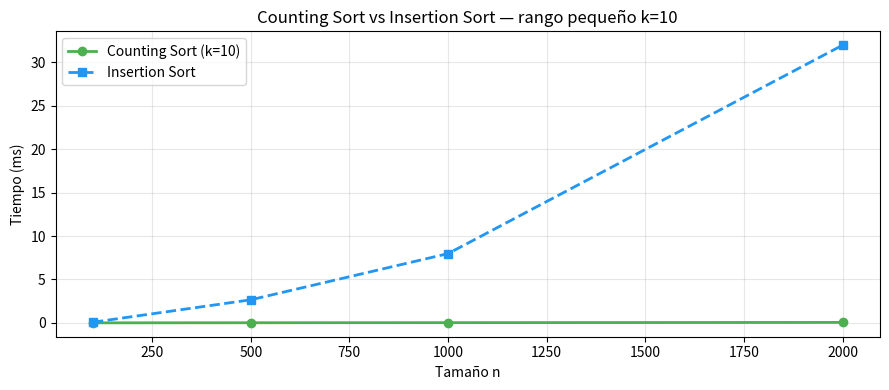

This chart was generated by the following Python code:
import sys
required = {'numpy': 'numpy', 'matplotlib': 'matplotlib'}
for nombre, paquete in required.items():
    try:
        __import__(paquete)
        print(f"✅ {nombre} instalado correctamente")
    except ImportError:
        print(f"❌ {nombre} NO encontrado — instala con: pip install {paquete}")
print("\n🐍 Python", sys.version.split()[0], "| Todo listo para comenzar.")

# Shell Sort — implementación con secuencia de gaps configurable
def shell_sort(lista: list, gaps: list = None, verbose: bool = False) -> tuple:
    """
    Ordena 'lista' usando Shell Sort con la secuencia de gaps indicada.

    Shell Sort es una generalización de Insertion Sort que primero ordena
    elementos separados por un gap grande, luego reduce el gap progresivamente
    hasta gap=1 (que es Insertion Sort estándar).

    Parámetros:
        lista  (list): lista de elementos comparables
        gaps   (list): secuencia de gaps en orden DECRECIENTE.
                       Si None, usa la secuencia de Knuth: [1, 4, 13, 40, ...]
        verbose (bool): muestra el estado tras cada fase de gap

    Retorna:
        tuple: (lista_ordenada, n_comparaciones, n_swaps)

    Complejidad:
        Temporal: depende de la secuencia de gaps
                  O(n^1.5) con gaps de Knuth (empírico)
                  O(n²)    con gaps de Shell (teórico)
                  O(n log²n) con gaps de Hibbard (teórico)
        Espacial: O(1) extra — in-place
    """
    a = lista[:]
    n = len(a)

    # Si no se especifican gaps, usar secuencia de Knuth: 1, 4, 13, 40, 121, ...
    if gaps is None:
        gaps = []
        g = 1
        while g < n // 3:
            g = 3 * g + 1   # fórmula de Knuth: h = 3h + 1
            gaps.append(g)
        gaps.reverse()
        if not gaps:
            gaps = [1]

    comparaciones = 0
    swaps         = 0

    for gap in gaps:
        # Insertion Sort con paso 'gap' en vez de 1
        for i in range(gap, n):
            clave = a[i]
            j = i - gap
            while j >= 0 and a[j] > clave:
                a[j + gap] = a[j]
                j -= gap
                comparaciones += 1
                swaps += 1
            if j >= 0:
                comparaciones += 1
            a[j + gap] = clave

        if verbose:
            print(f"  Gap={gap:3d}: {a}")

    return a, comparaciones, swaps


# ─── Demo comparativo ─────────────────────────────────────────────────────
import random
random.seed(42)
datos = list(range(10, 0, -1))   # peor caso para Insertion Sort

print("=== Shell Sort — trazado con gaps de Knuth ===")
print(f"Entrada: {datos}")
res, cmp, sw = shell_sort(datos, verbose=True)
print(f"\nResultado: {res}")
print(f"Comparaciones: {cmp} | Swaps: {sw}")

# Comparación de secuencias de gaps clásicas
def generar_gaps(nombre: str, n: int) -> list:
    """Genera la secuencia de gaps para Shell Sort según el método indicado."""
    if nombre == 'shell':
        # Shell original (1959): n/2, n/4, n/8, ..., 1
        gaps = []
        g = n // 2
        while g >= 1:
            gaps.append(g)
            g //= 2
        return gaps

    elif nombre == 'hibbard':
        # Hibbard (1963): 2^k - 1 → 1, 3, 7, 15, 31, ...  → O(n^1.5) teórico
        gaps = []
        k = 1
        while (2**k - 1) < n:
            gaps.append(2**k - 1)
            k += 1
        return sorted(gaps, reverse=True)

    elif nombre == 'knuth':
        # Knuth (1973): (3^k - 1) / 2 → 1, 4, 13, 40, 121, ...  → O(n^1.5) empírico
        gaps = []
        g = 1
        while g < n // 3:
            g = 3 * g + 1
            gaps.append(g)
        return sorted(gaps, reverse=True) or [1]

    elif nombre == 'ciura':
        # Ciura (2001): secuencia empíricamente óptima conocida
        base = [701, 301, 132, 57, 23, 10, 4, 1]
        return [g for g in base if g < n]

    return [1]

# Mostrar las secuencias para n=100
n = 100
print(f"Secuencias de gaps para n={n}:")
for nombre in ['shell', 'hibbard', 'knuth', 'ciura']:
    gaps = generar_gaps(nombre, n)
    print(f"  {nombre:8s}: {gaps}")

# Benchmark: Shell Sort con distintas secuencias vs Insertion Sort
import timeit, random

def insertion_sort_simple(a):
    a = a[:]
    for i in range(1, len(a)):
        clave = a[i]; j = i - 1
        while j >= 0 and a[j] > clave:
            a[j+1] = a[j]; j -= 1
        a[j+1] = clave
    return a

ns = [500, 1000, 2000, 5000]
print(f"{'n':>5} | {'Insertion':>10} | {'Shell':>10} | {'Hibbard':>10} | {'Knuth':>10} | {'Ciura':>10}")
print("-" * 65)

for n in ns:
    datos = random.sample(range(n*3), n)
    reps = 20

    t_ins  = timeit.timeit(lambda: insertion_sort_simple(datos), number=reps) / reps
    t_sh   = timeit.timeit(lambda: shell_sort(dados := datos[:], generar_gaps('shell',   n)), number=reps) / reps
    t_hib  = timeit.timeit(lambda: shell_sort(dados := datos[:], generar_gaps('hibbard', n)), number=reps) / reps
    t_knu  = timeit.timeit(lambda: shell_sort(dados := datos[:], generar_gaps('knuth',   n)), number=reps) / reps
    t_ciu  = timeit.timeit(lambda: shell_sort(dados := datos[:], generar_gaps('ciura',   n)), number=reps) / reps

    print(f"{n:>5} | {t_ins*1000:>8.2f}ms | {t_sh*1000:>8.2f}ms | "
          f"{t_hib*1000:>8.2f}ms | {t_knu*1000:>8.2f}ms | {t_ciu*1000:>8.2f}ms")

print("\n→ Todas las variantes de Shell Sort superan a Insertion Sort para n grande.")

# ── Traza de texto de Shell Sort por fases de gap ───────────────────────────
# Cada fase ordena los subarreglos separados por `gap`. Al llegar a gap=1 el
# arreglo ya está casi ordenado, que es justo donde Insertion Sort brilla.

shell_sort([62, 83, 18, 53, 7, 17, 95, 86, 47, 69, 25, 28], verbose=True)

# Counting Sort — implementación completa y comentada
def counting_sort(lista: list, k: int = None) -> list:
    """
    Ordena una lista de enteros no negativos usando Counting Sort.
    
    Idea: si sabemos que los valores están en [0, k), podemos contar
    cuántas veces aparece cada valor y reconstruir la lista ordenada
    sin necesidad de comparar elementos entre sí.

    Parámetros:
        lista (list): lista de enteros no negativos
        k     (int):  valor máximo + 1 (rango = [0, k))
                      Si None, se calcula automáticamente como max(lista)+1

    Retorna:
        list: nueva lista ordenada

    Complejidad:
        Temporal: O(n + k)  — n para contar, k para reconstruir
        Espacial: O(n + k)  — arreglo de conteos de tamaño k + salida de tamaño n

    Cuándo usar:
        - Los valores son enteros en un rango pequeño conocido
        - k = O(n)  →  complejidad efectiva O(n)
        - k >> n    →  poco eficiente (mejor usar comparación)
    """
    if not lista:
        return []

    if k is None:
        k = max(lista) + 1

    # Paso 1: Contar frecuencias
    conteo = [0] * k
    for valor in lista:
        conteo[valor] += 1   # O(n)

    # Paso 2: Reconstruir la lista ordenada
    resultado = []
    for valor in range(k):          # O(k)
        resultado.extend([valor] * conteo[valor])

    return resultado


# ─── Demo ─────────────────────────────────────────────────────────────────
print("=== Counting Sort — demostración ===")
datos = [4, 2, 2, 8, 3, 3, 1, 0, 4, 2]
print(f"Entrada: {datos}")
print(f"Rango:   [0, {max(datos)}]")
resultado = counting_sort(datos)
print(f"Salida:  {resultado}")

print("\n=== Visualización del arreglo de conteos ===")
k = max(datos) + 1
conteo = [0] * k
for v in datos: conteo[v] += 1
for i, c in enumerate(conteo):
    if c > 0:
        print(f"  conteo[{i}] = {c}  →  {'█' * c} ({c} veces)")

# Visualización: Counting Sort vs Insertion Sort en función de n y k
import timeit, random, matplotlib.pyplot as plt
import numpy as np

# Escenario 1: k pequeño (k = 10, rango [0, 9])
ns = [100, 500, 1000, 2000]   # acotado: Insertion Sort es O(n^2) y con
                              # n=10000 la celda tarda más de un minuto en clase
k_small = 10

tiempos_cs  = []
tiempos_ins = []

def insertion_sort_simple(a):
    a = a[:]
    for i in range(1, len(a)):
        c = a[i]; j = i - 1
        while j >= 0 and a[j] > c: a[j+1] = a[j]; j -= 1
        a[j+1] = c
    return a

for n in ns:
    datos = [random.randint(0, k_small-1) for _ in range(n)]
    t_cs  = timeit.timeit(lambda: counting_sort(datos, k_small), number=30) / 30
    t_ins = timeit.timeit(lambda: insertion_sort_simple(datos),  number=30) / 30
    tiempos_cs.append(t_cs * 1000)
    tiempos_ins.append(t_ins * 1000)

fig, ax = plt.subplots(figsize=(9, 4))
ax.plot(ns, tiempos_cs,  'o-', color='#4CAF50', linewidth=2, label=f'Counting Sort (k={k_small})')
ax.plot(ns, tiempos_ins, 's--', color='#2196F3', linewidth=2, label='Insertion Sort')
ax.set_xlabel('Tamaño n'); ax.set_ylabel('Tiempo (ms)')
ax.set_title(f'Counting Sort vs Insertion Sort — rango pequeño k={k_small}')
ax.legend(); ax.grid(alpha=0.3)
plt.tight_layout()
plt.show()

print(f"\n{'n':>6} | {'Counting Sort':>14} | {'Insertion Sort':>14}")
print("-" * 40)
for n, tc, ti in zip(ns, tiempos_cs, tiempos_ins):
    print(f"{n:>6} | {tc:>12.3f}ms | {ti:>12.3f}ms")

# ── Efecto de la secuencia de gaps: comparación parametrizable ──────────────
# Cambia los valores de las llamadas de abajo y vuelve a ejecutar.
import random

def comparar_gaps(n=500, secuencias=("shell", "knuth", "ciura"), semilla=11):
    """
    Ordena el MISMO arreglo con distintas secuencias de incrementos.

    Parámetros:
        n (int): tamaño del arreglo
        secuencias (tuple): nombres aceptados por generar_gaps
    """
    random.seed(semilla)
    base = [random.randint(0, 10_000) for _ in range(n)]
    print(f"n = {n}")
    print(f"{'secuencia':<12}{'gaps (primeros)':<30}{'comparaciones':>15}")
    print("-" * 58)
    for nombre in secuencias:
        try:
            gaps = generar_gaps(nombre, n)
        except Exception:
            continue
        _, comparaciones, _ = shell_sort(list(base), gaps=gaps)
        muestra = str(gaps[:5]) + ("..." if len(gaps) > 5 else "")
        print(f"{nombre:<12}{muestra:<30}{comparaciones:>15,}")
    _, comp_ins, _ = shell_sort(list(base), gaps=[1])
    print(f"{'sólo gap=1':<12}{'[1]  (= Insertion Sort)':<30}{comp_ins:>15,}")
    print()


comparar_gaps(n=500)
comparar_gaps(n=2000)

print("👉 La secuencia de incrementos NO es un detalle de implementación:")
print("   cambia el exponente del costo. Compara cualquiera con 'sólo gap=1'.")

def shell_sort_gaps(lista: list, gaps: list) -> list:
    """
    Ordena 'lista' usando Shell Sort con la secuencia de gaps dada.

    Parámetros:
        lista (list): lista de enteros
        gaps  (list): secuencia de gaps en orden DECRECIENTE, debe terminar en 1
    Retorna:
        list: nueva lista ordenada
    """
    # Tu código aquí
    pass

def verificar_ejercicio_1(fn):
    import time
    casos = [
        ([8, 3, 1, 9, 2, 7],    [3, 1],    [1, 2, 3, 7, 8, 9],  "Ejemplo básico"),
        ([5, 4, 3, 2, 1],        [2, 1],    [1, 2, 3, 4, 5],     "Invertida gaps=[2,1]"),
        ([1],                    [1],        [1],                  "Un elemento"),
        ([],                     [1],        [],                   "Lista vacía"),
        ([3, 3, 3],              [1],        [3, 3, 3],            "Todos iguales"),
        (list(range(10,0,-1)),   [4, 2, 1], list(range(1,11)),    "n=10 con gaps=[4,2,1]"),
        ([2, 1, 4, 3, 6, 5],    [1],        [1, 2, 3, 4, 5, 6],  "gaps=[1] = Insertion Sort"),
    ]
    aprobados = 0
    for lista, gaps, esperado, desc in casos:
        t0 = time.perf_counter()
        try:
            resultado = fn(lista[:], gaps[:])
            t1 = time.perf_counter()
            if resultado == esperado:
                print(f"  ✅ {desc} ({(t1-t0)*1000:.2f}ms)")
                aprobados += 1
            else:
                print(f"  ❌ {desc} | Esperado: {esperado} | Obtenido: {resultado}")
        except Exception as e:
            print(f"  💥 {desc} — Error: {e}")
    print(f"\n{'🎉 Todos los casos pasaron!' if aprobados == len(casos) else f'⚠️  {aprobados}/{len(casos)} casos correctos'}")

verificar_ejercicio_1(shell_sort_gaps)

# ═══════════════════════════════════════════════════
# SOLUCIÓN — Descomenta para ver después de intentarlo
# ═══════════════════════════════════════════════════

# def shell_sort_gaps(lista: list, gaps: list) -> list:
#     """Shell Sort con secuencia de gaps explícita."""
#     a = lista[:]
#     n = len(a)
#     for gap in gaps:
#         for i in range(gap, n):
#             clave = a[i]
#             j = i - gap
#             while j >= 0 and a[j] > clave:
#                 a[j + gap] = a[j]
#                 j -= gap
#             a[j + gap] = clave
#     return a
# 
# # Nota: con gaps=[1], es exactamente Insertion Sort.
# # La magia está en que gaps grandes reducen el número de inversiones
# # para que el Insertion Sort final (gap=1) sea rápido.

def counting_sort_strings(lista: list) -> list:
    """
    Ordena lista de strings por longitud usando Counting Sort estable.

    Parámetros:
        lista (list): lista de strings
    Retorna:
        list: lista de strings ordenada por longitud (estable)
    """
    # Tu código aquí
    pass

def verificar_ejercicio_2(fn):
    import time
    casos = [
        (["banana", "pera", "kiwi", "manzana", "uva"],
         ["uva", "pera", "kiwi", "banana", "manzana"],
         "Frutas por longitud"),
        ([], [], "Lista vacía"),
        (["a"], ["a"], "Un elemento"),
        (["abc", "def", "ghi"], ["abc", "def", "ghi"], "Misma longitud — estabilidad"),
        (["", "a", "bb", "ccc"], ["", "a", "bb", "ccc"], "Con string vacío"),
        (["python", "java", "c", "go", "rust"],
         ["c", "go", "java", "rust", "python"],
         "Lenguajes por longitud"),
    ]
    aprobados = 0
    for lista, esperado, desc in casos:
        t0 = time.perf_counter()
        try:
            resultado = fn(lista[:])
            t1 = time.perf_counter()
            if resultado == esperado:
                print(f"  ✅ {desc} ({(t1-t0)*1000:.2f}ms)")
                aprobados += 1
            else:
                print(f"  ❌ {desc}")
                print(f"     Esperado: {esperado}")
                print(f"     Obtenido: {resultado}")
        except Exception as e:
            print(f"  💥 {desc} — Error: {e}")
    print(f"\n{'🎉 Todos los casos pasaron!' if aprobados == len(casos) else f'⚠️  {aprobados}/{len(casos)} casos correctos'}")

verificar_ejercicio_2(counting_sort_strings)

# ═══════════════════════════════════════════════════
# SOLUCIÓN — Descomenta para ver después de intentarlo
# ═══════════════════════════════════════════════════

# def counting_sort_strings(lista: list) -> list:
#     """Counting Sort estable de strings por longitud."""
#     if not lista:
#         return []
#     k = max(len(s) for s in lista) + 1
#
#     # Paso 1: Contar frecuencias de cada longitud
#     conteo = [0] * k
#     for s in lista:
#         conteo[len(s)] += 1
#
#     # Paso 2: Calcular posiciones de inicio (prefix sum)
#     # conteo[i] = primera posición en la salida de strings de longitud i
#     for i in range(1, k):
#         conteo[i] += conteo[i - 1]
#
#     # Paso 3: Colocar en la salida de derecha a izquierda (garantiza estabilidad)
#     salida = [''] * len(lista)
#     for s in reversed(lista):
#         conteo[len(s)] -= 1
#         salida[conteo[len(s)]] = s
#
#     return salida
# 
# # Complejidad: O(n + k) temporal, O(n + k) espacial

# Espacio libre para experimentar

# Espacio libre para experimentar
